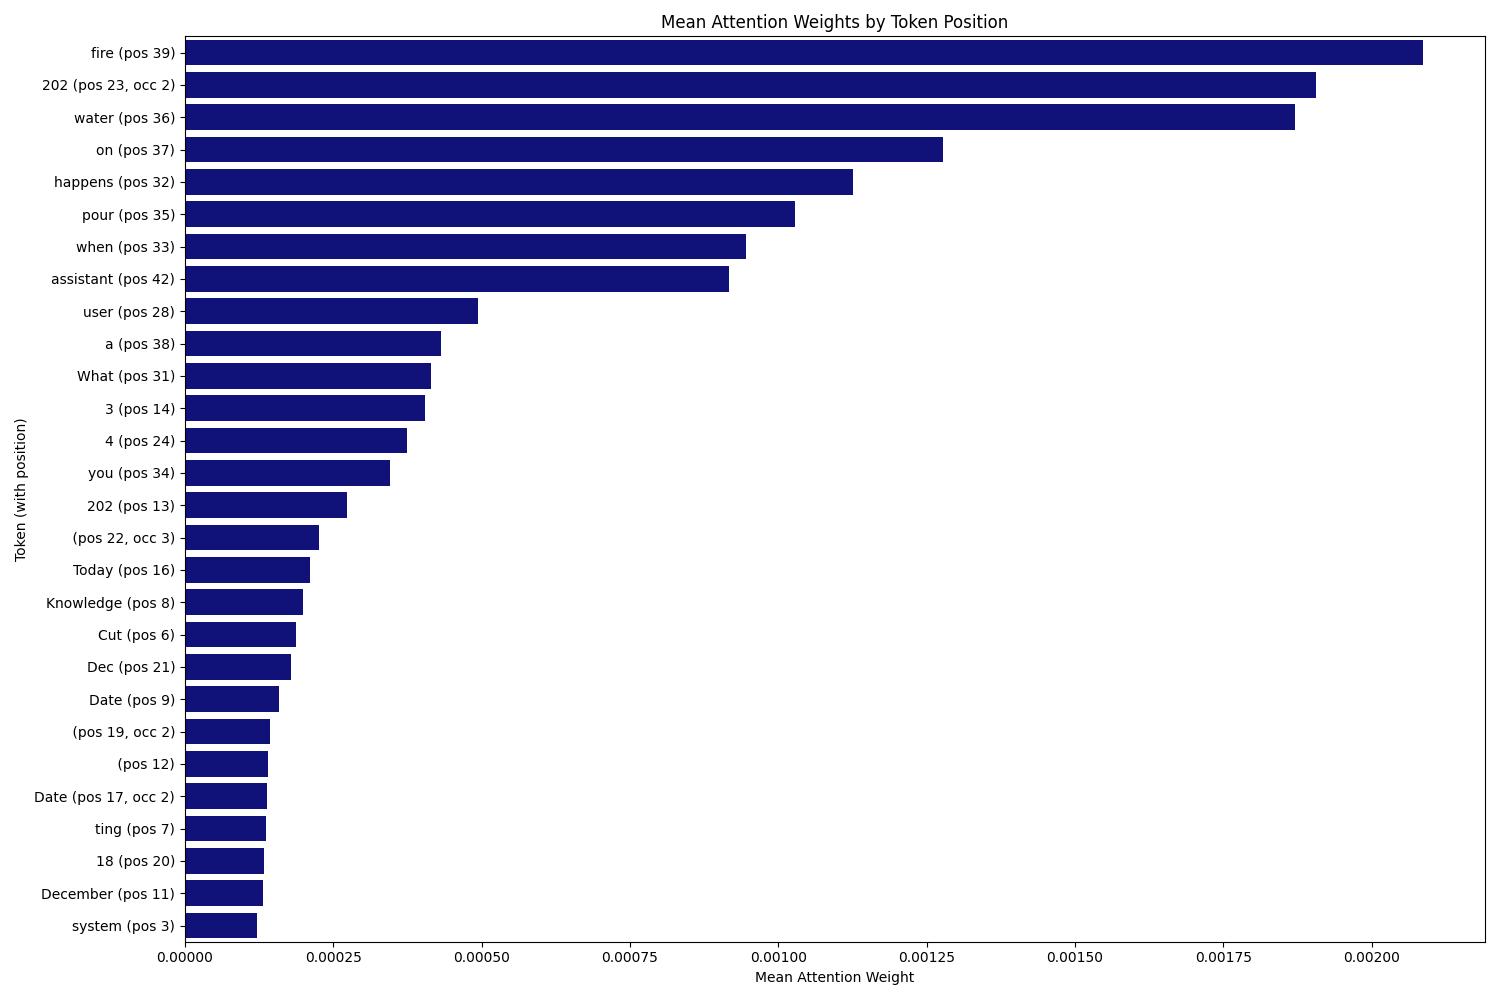

Data behind this chart, as committed beside it:
, 0, 1, 2
0, fire (pos 39), 0.002086, 39
1, 202 (pos 23, occ 2), 0.001905, 23
2, water (pos 36), 0.00187, 36
3, on (pos 37), 0.001277, 37
4, happens (pos 32), 0.001126, 32
5, pour (pos 35), 0.001028, 35
6, when (pos 33), 0.0009449, 33
7, assistant (pos 42), 0.0009163, 42
8, user (pos 28), 0.0004934, 28
9, a (pos 38), 0.0004316, 38
10, What (pos 31), 0.0004153, 31
11, 3 (pos 14), 0.000405, 14
12, 4 (pos 24), 0.0003739, 24
13, you (pos 34), 0.0003452, 34
14, 202 (pos 13), 0.0002725, 13
15, (pos 22, occ 3), 0.0002262, 22
16, Today (pos 16), 0.0002102, 16
17, Knowledge (pos 8), 0.0001993, 8
18, Cut (pos 6), 0.0001868, 6
19, Dec (pos 21), 0.0001788, 21
20, Date (pos 9), 0.0001576, 9
21, (pos 19, occ 2), 0.0001437, 19
22, (pos 12), 0.0001398, 12
23, Date (pos 17, occ 2), 0.0001383, 17
24, ting (pos 7), 0.0001361, 7
25, 18 (pos 20), 0.0001331, 20
26, December (pos 11), 0.0001318, 11
27, system (pos 3), 0.0001206, 3
